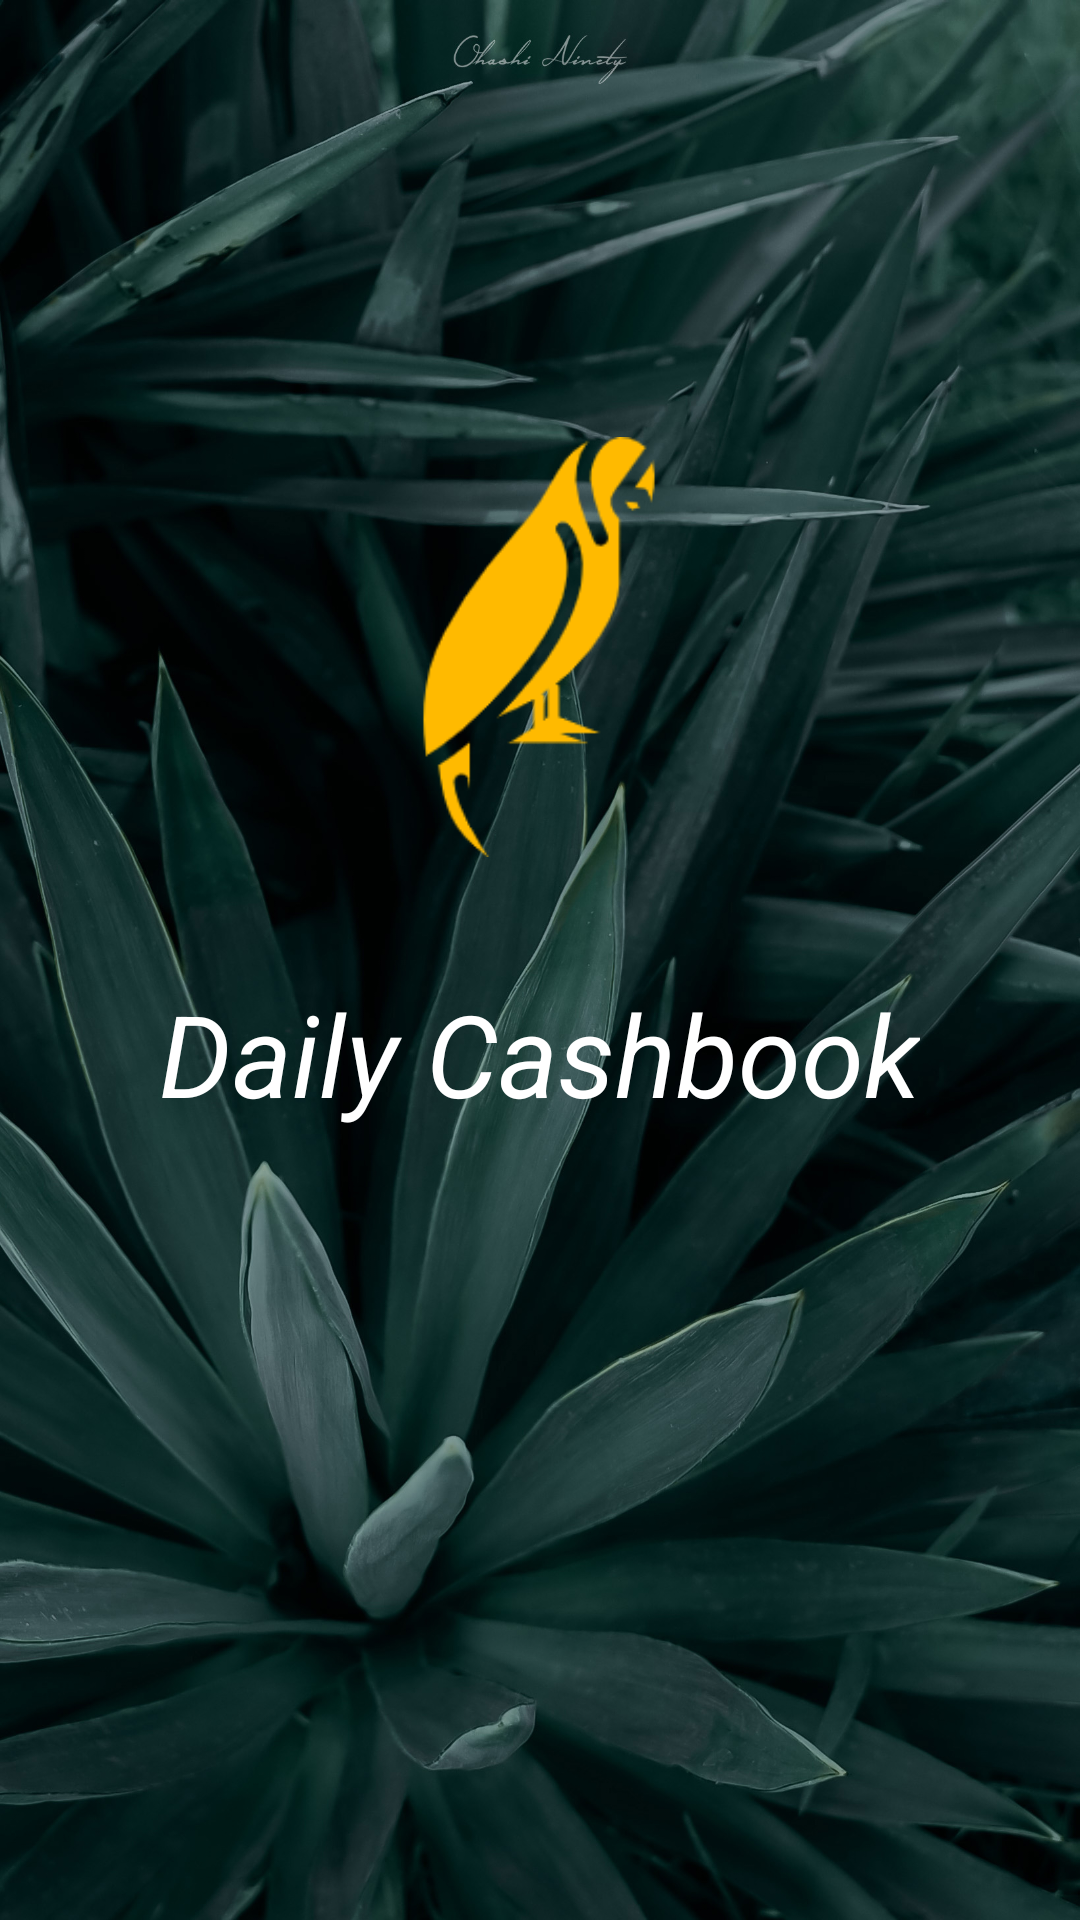

Android layout source for this screen:
<!-- AndroidManifest.xml: application theme Theme.AppCompat.NoActionBar -->
<!-- res/layout/start_logo.xml -->
<?xml version="1.0" encoding="utf-8"?>
<androidx.constraintlayout.widget.ConstraintLayout xmlns:android="http://schemas.android.com/apk/res/android"
    xmlns:app="http://schemas.android.com/apk/res-auto"
    android:layout_width="match_parent"
    android:layout_height="match_parent"
    xmlns:tools="http://schemas.android.com/tools"
    tools:context=".activity.StartLogo"
    android:background="@drawable/startlogo">

    <ImageView
        android:id="@+id/imageView"
        android:layout_width="140dp"
        android:layout_height="140dp"
        android:src="@drawable/logo"
        app:layout_constraintBottom_toBottomOf="parent"
        app:layout_constraintEnd_toEndOf="parent"
        app:layout_constraintHorizontal_bias="0.498"
        app:layout_constraintStart_toStartOf="parent"
        app:layout_constraintTop_toTopOf="parent"
        app:layout_constraintVertical_bias="0.291" />

    <TextView
        android:layout_width="wrap_content"
        android:layout_height="wrap_content"
        android:layout_marginTop="40dp"
        android:text="Daily Cashbook"
        android:textColor="@color/bg_white"
        android:textSize="38dp"
        android:textStyle="italic"
        app:layout_constraintEnd_toEndOf="@+id/imageView"
        app:layout_constraintStart_toStartOf="@+id/imageView"
        app:layout_constraintTop_toBottomOf="@+id/imageView" />

</androidx.constraintlayout.widget.ConstraintLayout>
<!-- resources referenced by this layout -->
<resources>
  <color name="bg_white">#FFFFFF</color>
  <!-- drawable logo: png bitmap (drawable-xhdpi, 7098 bytes) -->
  <!-- drawable startlogo: jpg bitmap (drawable-xhdpi, 558446 bytes) -->
</resources>
